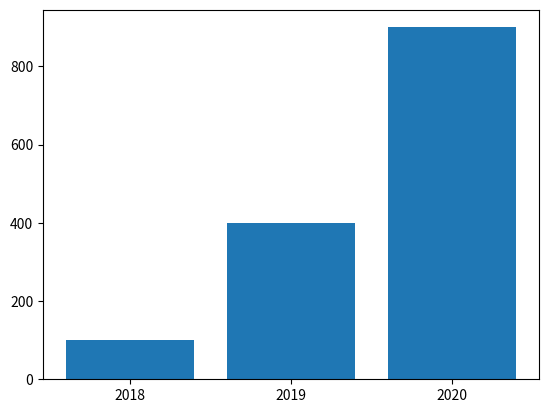

Write the Python code that produced this figure.
import matplotlib.pyplot as plt
import numpy as np

x = np.arange(3)
years = ['2018', '2019', '2020'] #그래프는 리스트의 형태이어야 안깨짐
values = [100, 400, 900]

plt.bar(x, values)
plt.xticks(x, years)

plt.show()